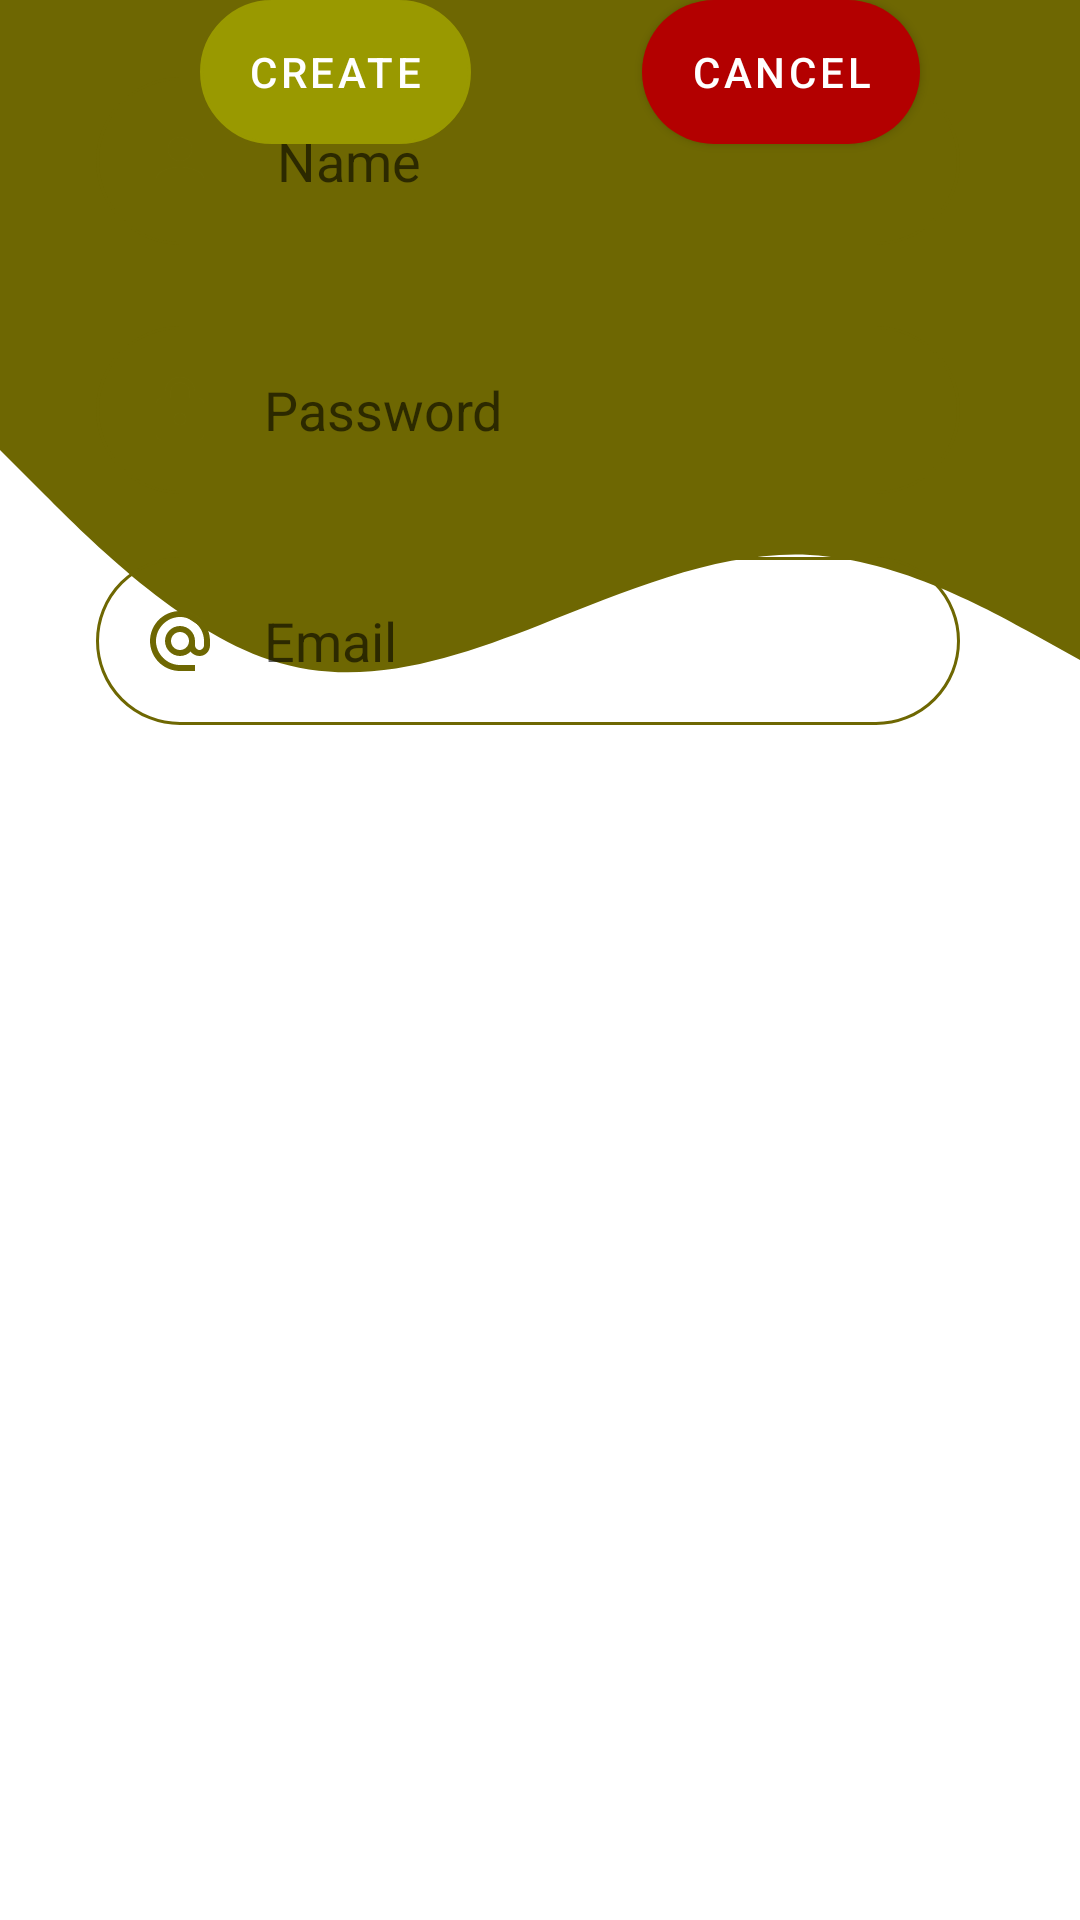

This screen was rendered from an Android layout file. Write that file and the resources it references.
<!-- AndroidManifest.xml: application theme Theme.Testlibyan -->
<!-- res/layout/popup.xml -->
<?xml version="1.0" encoding="utf-8"?>
<androidx.constraintlayout.widget.ConstraintLayout xmlns:android="http://schemas.android.com/apk/res/android"
    xmlns:app="http://schemas.android.com/apk/res-auto"
    xmlns:tools="http://schemas.android.com/tools"
    android:layout_width="match_parent"
    android:layout_height="match_parent"
    tools:layout_editor_absoluteX="0dp"
    tools:layout_editor_absoluteY="27dp">

    <View
        android:id="@+id/topView"
        android:layout_width="0dp"
        android:layout_height="150dp"
        android:background="#6e6702"
        app:layout_constraintEnd_toEndOf="parent"
        app:layout_constraintStart_toStartOf="parent"
        app:layout_constraintTop_toTopOf="parent" />

    <View
        android:id="@+id/waveView"
        android:layout_width="0dp"
        android:layout_height="100dp"
        android:background="@drawable/ic_wave"
        app:layout_constraintEnd_toEndOf="parent"
        app:layout_constraintStart_toStartOf="parent"
        app:layout_constraintTop_toBottomOf="@+id/topView" />

    <ImageView
        android:id="@+id/ppRegister"
        android:layout_width="wrap_content"
        android:layout_height="wrap_content"
        android:background="@drawable/round_boarder"
        app:layout_constraintEnd_toEndOf="@+id/waveView"
        app:layout_constraintStart_toStartOf="parent"
        tools:layout_editor_absoluteY="136dp"
        tools:srcCompat="@tools:sample/avatars" />

    <EditText
        android:id="@+id/inputPassword"
        android:layout_width="288dp"
        android:layout_height="56dp"
        android:layout_marginStart="52dp"
        android:layout_marginEnd="52dp"
        android:background="@drawable/round_boarder"
        android:drawableStart="@drawable/ic_lock"
        android:drawablePadding="16dp"
        android:ems="10"
        android:hint="Password"
        android:inputType="textPassword"
        android:padding="16dp"
        app:layout_constraintBottom_toTopOf="@+id/inputEmail"
        app:layout_constraintEnd_toEndOf="parent"
        app:layout_constraintHorizontal_bias="0.631"
        app:layout_constraintStart_toStartOf="parent"
        app:layout_constraintTop_toBottomOf="@+id/inputUser" />

    <Button
        android:id="@+id/create"
        android:layout_width="wrap_content"
        android:layout_height="wrap_content"
        android:layout_marginStart="92dp"
        android:background="@drawable/round_boarder"
        android:text="CREATE"
        app:layout_constraintEnd_toStartOf="@+id/cancelCreate"
        app:layout_constraintStart_toStartOf="parent"
        tools:layout_editor_absoluteY="599dp" />

    <EditText
        android:id="@+id/inputEmail"
        android:layout_width="288dp"
        android:layout_height="56dp"
        android:layout_marginStart="52dp"
        android:layout_marginTop="21dp"
        android:layout_marginEnd="52dp"
        android:layout_marginBottom="32dp"
        android:background="@drawable/round_boarder"
        android:drawableStart="@drawable/ic_email"
        android:drawablePadding="16dp"
        android:ems="10"
        android:hint="Email"
        android:inputType="textEmailAddress"
        android:padding="16dp"
        app:layout_constraintBottom_toTopOf="@+id/create"
        app:layout_constraintEnd_toEndOf="parent"
        app:layout_constraintHorizontal_bias="0.631"
        app:layout_constraintStart_toStartOf="parent"
        app:layout_constraintTop_toBottomOf="@+id/inputPassword" />

    <EditText
        android:id="@+id/inputUser"
        android:layout_width="288dp"
        android:layout_height="56dp"
        android:layout_marginStart="52dp"
        android:layout_marginTop="49dp"
        android:layout_marginEnd="52dp"
        android:layout_marginBottom="27dp"
        android:background="@drawable/round_boarder"
        android:drawableStart="@drawable/ic_user"
        android:drawablePadding="16dp"
        android:ems="10"
        android:hint=" Name"
        android:inputType="textPersonName"
        android:padding="16dp"
        app:layout_constraintBottom_toTopOf="@+id/inputPassword"
        app:layout_constraintEnd_toEndOf="parent"
        app:layout_constraintHorizontal_bias="0.631"
        app:layout_constraintStart_toStartOf="parent"
        app:layout_constraintTop_toBottomOf="@+id/waveView" />

    <Button
        android:id="@+id/cancelCreate"
        android:layout_width="wrap_content"
        android:layout_height="wrap_content"
        android:layout_marginStart="57dp"
        android:layout_marginEnd="79dp"
        android:background="@drawable/cancelbutton"
        android:text="CANCEL"
        app:backgroundTint="@color/cancelRed"
        app:layout_constraintEnd_toEndOf="parent"
        app:layout_constraintStart_toEndOf="@+id/create"
        tools:layout_editor_absoluteY="599dp" />

</androidx.constraintlayout.widget.ConstraintLayout>
<!-- resources referenced by this layout -->
<resources>
  <!-- drawable cancelbutton (drawable) -->
  <?xml version="1.0" encoding="utf-8"?>
  <shape xmlns:android="http://schemas.android.com/apk/res/android" android:shape="rectangle" >
  
      <solid android:color="#B30000" />
      <corners android:radius="100dp"/>
  
  </shape>
  <!-- drawable ic_email (drawable) -->
  <vector android:height="24dp" android:tint="#6e6702"
      android:viewportHeight="24" android:viewportWidth="24"
      android:width="24dp" xmlns:android="http://schemas.android.com/apk/res/android">
      <path android:fillColor="@android:color/white" android:pathData="M12,2C6.48,2 2,6.48 2,12s4.48,10 10,10h5v-2h-5c-4.34,0 -8,-3.66 -8,-8s3.66,-8 8,-8 8,3.66 8,8v1.43c0,0.79 -0.71,1.57 -1.5,1.57s-1.5,-0.78 -1.5,-1.57L17,12c0,-2.76 -2.24,-5 -5,-5s-5,2.24 -5,5 2.24,5 5,5c1.38,0 2.64,-0.56 3.54,-1.47 0.65,0.89 1.77,1.47 2.96,1.47 1.97,0 3.5,-1.6 3.5,-3.57L22,12c0,-5.52 -4.48,-10 -10,-10zM12,15c-1.66,0 -3,-1.34 -3,-3s1.34,-3 3,-3 3,1.34 3,3 -1.34,3 -3,3z"/>
  </vector>
  <!-- drawable ic_lock (drawable) -->
  <vector android:height="24dp" android:tint="#6e6702"
      android:viewportHeight="24" android:viewportWidth="24"
      android:width="24dp" xmlns:android="http://schemas.android.com/apk/res/android">
      <path android:fillColor="@android:color/white" android:pathData="M18,8h-1L17,6c0,-2.76 -2.24,-5 -5,-5S7,3.24 7,6v2L6,8c-1.1,0 -2,0.9 -2,2v10c0,1.1 0.9,2 2,2h12c1.1,0 2,-0.9 2,-2L20,10c0,-1.1 -0.9,-2 -2,-2zM12,17c-1.1,0 -2,-0.9 -2,-2s0.9,-2 2,-2 2,0.9 2,2 -0.9,2 -2,2zM15.1,8L8.9,8L8.9,6c0,-1.71 1.39,-3.1 3.1,-3.1 1.71,0 3.1,1.39 3.1,3.1v2z"/>
  </vector>
  <!-- drawable ic_user (drawable) -->
  <vector android:height="24dp" android:tint="#6e6702"
      android:viewportHeight="24" android:viewportWidth="24"
      android:width="24dp" xmlns:android="http://schemas.android.com/apk/res/android">
      <path android:fillColor="@android:color/white" android:pathData="M12,12c2.21,0 4,-1.79 4,-4s-1.79,-4 -4,-4 -4,1.79 -4,4 1.79,4 4,4zM12,14c-2.67,0 -8,1.34 -8,4v2h16v-2c0,-2.66 -5.33,-4 -8,-4z"/>
  </vector>
  <!-- drawable ic_wave (drawable) -->
  <vector xmlns:android="http://schemas.android.com/apk/res/android"
      android:width="1440dp"
      android:height="320dp"
      android:viewportWidth="1440"
      android:viewportHeight="320">
    <path
        android:pathData="M0,0L60,48C120,96 240,192 360,224C480,256 600,224 720,186.7C840,149 960,107 1080,112C1200,117 1320,171 1380,197.3L1440,224L1440,0L1380,0C1320,0 1200,0 1080,0C960,0 840,0 720,0C600,0 480,0 360,0C240,0 120,0 60,0L0,0Z"
        android:fillColor="#6e6702"/>
  </vector>
  <!-- drawable round_boarder (drawable) -->
  <?xml version="1.0" encoding="utf-8"?>
  <shape android:shape="rectangle" xmlns:android="http://schemas.android.com/apk/res/android">
      <stroke android:color="#6e6702"
          android:width="1dp"/>
      <corners android:radius="100dp"/>
  </shape>
  <style name="Theme.Testlibyan" parent="Theme.MaterialComponents.DayNight.DarkActionBar">
          
          <item name="colorPrimary">@color/Yellow</item>
          <item name="colorPrimaryVariant">@color/Yellow</item>
          <item name="colorOnPrimary">@color/white</item>
          
          <item name="colorSecondary">@color/teal_200</item>
          <item name="colorSecondaryVariant">@color/teal_700</item>
          <item name="colorOnSecondary">@color/black</item>
          
          <item name="android:statusBarColor" tools:targetApi="l">?attr/colorPrimaryVariant</item>
          
      </style>
  <color name="Yellow">#999900</color>
  <color name="white">#FFFFFFFF</color>
  <color name="teal_200">#FF03DAC5</color>
  <color name="teal_700">#FF018786</color>
  <color name="black">#FF000000</color>
</resources>
